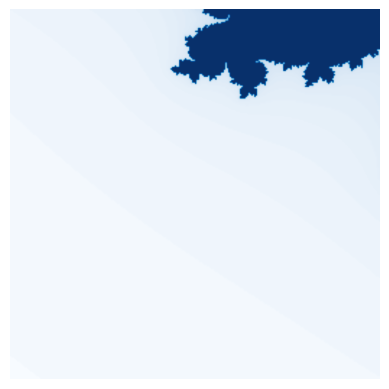

Write the Python code that produced this figure.
import numpy as np
import matplotlib.pyplot as plt
import matplotlib.cm as cm
import random

class JuliaSet:

    def __init__(self, size=256, dpi=300):
        """
        Constructor of the JuliaSet class

        :param size: size in pixels (for both width and height)
        :param dpi: dots per inch (default 300)
        """

        # Set parameters
        self.size = size
        self.dpi = dpi

    def run(self, mirror=False, norm=True, show=False, fname='juilaset-output'):
        """
        Run the Julia set generator

        :param mirror: if True the julia is mirrored horizontally and
            vertically; each mirror is concatenate with the original
            to produce a new image
        :param norm: if true the Julia set is normalized by its
            absolute maximum value.
        :param show: if show is `False` th eoutput image will be
            written as a PNG file named `fname`
        :param fname: Name of the output PNG file to write on disk
        """

        # Get a complex value among a list of best Julia sets 
        cpxNum = self.getComplexValue()

        # Get the target area
        # For more randomness, the target area is a random 
        # subset of a wide one defined with x[-1.5, 1.5] and
        # y[-1.5, 1.5]
        xrng, yrng = self.getTargetArea()

        # Process
        julia = self.processJulia(cpxNum, xrng, yrng)

        # Normalization
        if(norm):
            julia /= np.amax(np.abs(julia))

        # Mirroring
        if(mirror):
            # Horizontal mirroring and concatenate
            juliamirror = np.flip(julia, axis=1)
            julia = np.concatenate((julia, juliamirror), axis=1)
            # Vertical mirroring and concatenate
            juliamirror = np.flip(julia, axis=0)
            julia = np.concatenate((julia, juliamirror), axis=0)

        # Plot the output with a random colormap using matplotlib
        self.plotJuliaSet(julia, show=show, fname=fname)

    def getComplexValue(self):
        """
        Random choice in a list of best complex values for Julia 
        sets (real, imag).

        :return cpxNum: a semi-random complex value
        """

        # Define the list of best complex values 
        cpxList = [
            (-0.10, 0.650), (0.00, 0.80), (0.370, 0.100), 
            (0.355, 0.355), (-0.54, 0.54), (0.340, -0.05),
            (0.37, 0.10), (0.355, 0.355)
        ]

        # Randomly choose one
        cpxTmp =  random.choice(cpxList)

        # Manipulate the base value slightly to make it a little more unique
        cpxNum = self.twearkComplex(cpxTmp)

        return cpxNum

    def twearkComplex(self, cpxTmp):
        """
        Manipulate the base value slightly to make it a little more unique.

        :param cpxTmp: complex value to modify
        :param cpxNum: a slightly manipulate version of the input
        """

        # Get the signs for the imaginary parts
        isign = random.randrange(-1, 1, 2)

        # Get a value variation for for real and imaginary parts
        # The possible variation range is fixed at +/- 2% to stay
        # In the neightborhood of the initial value
        rsigma = random.uniform(0.98, 1.02)
        isigma = random.uniform(0.98, 1.02)

        # Apply modification and return the new complex value
        realPart = cpxTmp[0] * rsigma
        imagPart = cpxTmp[1] * isigma * isign

        return complex(realPart, imagPart)

    def getTargetArea(self):
        """
        For more randomness, the target area is a random 
        subset of a wide one defined with x[-1.5, 1.5] and
        y[-1.5, 1.5]

        :return xrng, yrng: tuples containing (xmin, xmax)
            and (ymin, ymax)
        """

        # Randomly choose the center of the target area
        # Possible values are in [-1.0, 1.0] to stay in an
        # area where there are always pieces of fractals
        xctr = random.uniform(-1.0,1.0)
        yctr = random.uniform(-1.0,1.0)

        # Extend around the center
        xrng = (xctr-0.5, xctr+0.5)
        yrng = (yctr-0.5, yctr+0.5)

        return xrng, yrng

    def processJulia(self, cpxNum, xrng, yrng, escrad=3, niter=250):
        """
        Calculate the Julia set for the given input parameters.

        :param cpxNum: complex value acting as a seed for the Julia set
        :param xrng: range of values (min, max) for the x-axis
        :param yrng: range of values (min, max) for the y-axis
        :param escrad: escape radius
        :param niter: maximum number of iterations
        """

        # Initialize numpy array of dimensions (size, size) with zeros
        julia = np.zeros((self.size, self.size), dtype=np.float32)

        # Calculate the width (equal to height) of the image since the
        # image is defined as a square
        width = xrng[1] - xrng[0]  # xmax - xmin = ymax - ymin

        # Randomly choose the sign of the shade
        #ssign = random.randrange(-1, 1, 2)
        ssign = -1.

        # Loop over x range
        for ix in range(self.size):
            # Get the pixel position in the complex plane
            # For the real part
            realPart = float(ix) / self.size * width + xrng[0]

            # Loop over y range
            for iy in range(self.size):
                # Get the pixel position in the complex plane
                # For the imaginary part
                imagPart = float(iy) / self.size * width + yrng[0]

                # Build the complex
                cpxTmp = complex(realPart, imagPart)

                # Initialize iteration counter
                it = 0

                # Loop over iterations
                while(np.abs(cpxTmp) <= escrad**2 and it < niter):
                    # Quadratic polynomial
                    cpxTmp = cpxTmp**2 + cpxNum
                    # Increment iteration counter
                    it += 1
                
                # Calculate the shade (a cool thing find somewhere on the net)
                shade = 1. - np.sqrt(it/niter)

                # Fill the outpout array
                julia[ix][iy] = ssign * shade

        return julia

    def plotJuliaSet(self, julia, fname='juilaset-output', show=False):
        """
        Plot the output Julia set and show it in matplotlib window or
        write it on disk as a png file.

        :param julia: the Julia set
        :param show: if show is `False` th eoutput image will be
            written as a PNG file named `fname`
        :param fname: Name of the output PNG file to write on disk
        """

        # List of beautiful colormap for Julia sets
        cmapList = [
            cm.Blues, cm.Greens, cm.Purples, cm.hot, cm.inferno, 
            cm.binary, cm.rainbow, cm.twilight_shifted, cm.plasma
        ]

        # Randomly chose one colormap
        cmapName = random.choice(cmapList)

        # Plot the image with a gaussian interpolation
        fig = plt.gcf()
        plt.imshow(julia, interpolation='gaussian', cmap=cmapName)
        
        # Disable axis
        plt.axis('off')

        if(show):
            plt.show()
        else:
            # Write on disk
            fig.savefig(fname+".png", pad_inches=0.05, bbox_inches='tight')

if __name__ == "__main__":
    # execute only if run as a script
    genJuliaSet = JuliaSet()
    genJuliaSet.run()
